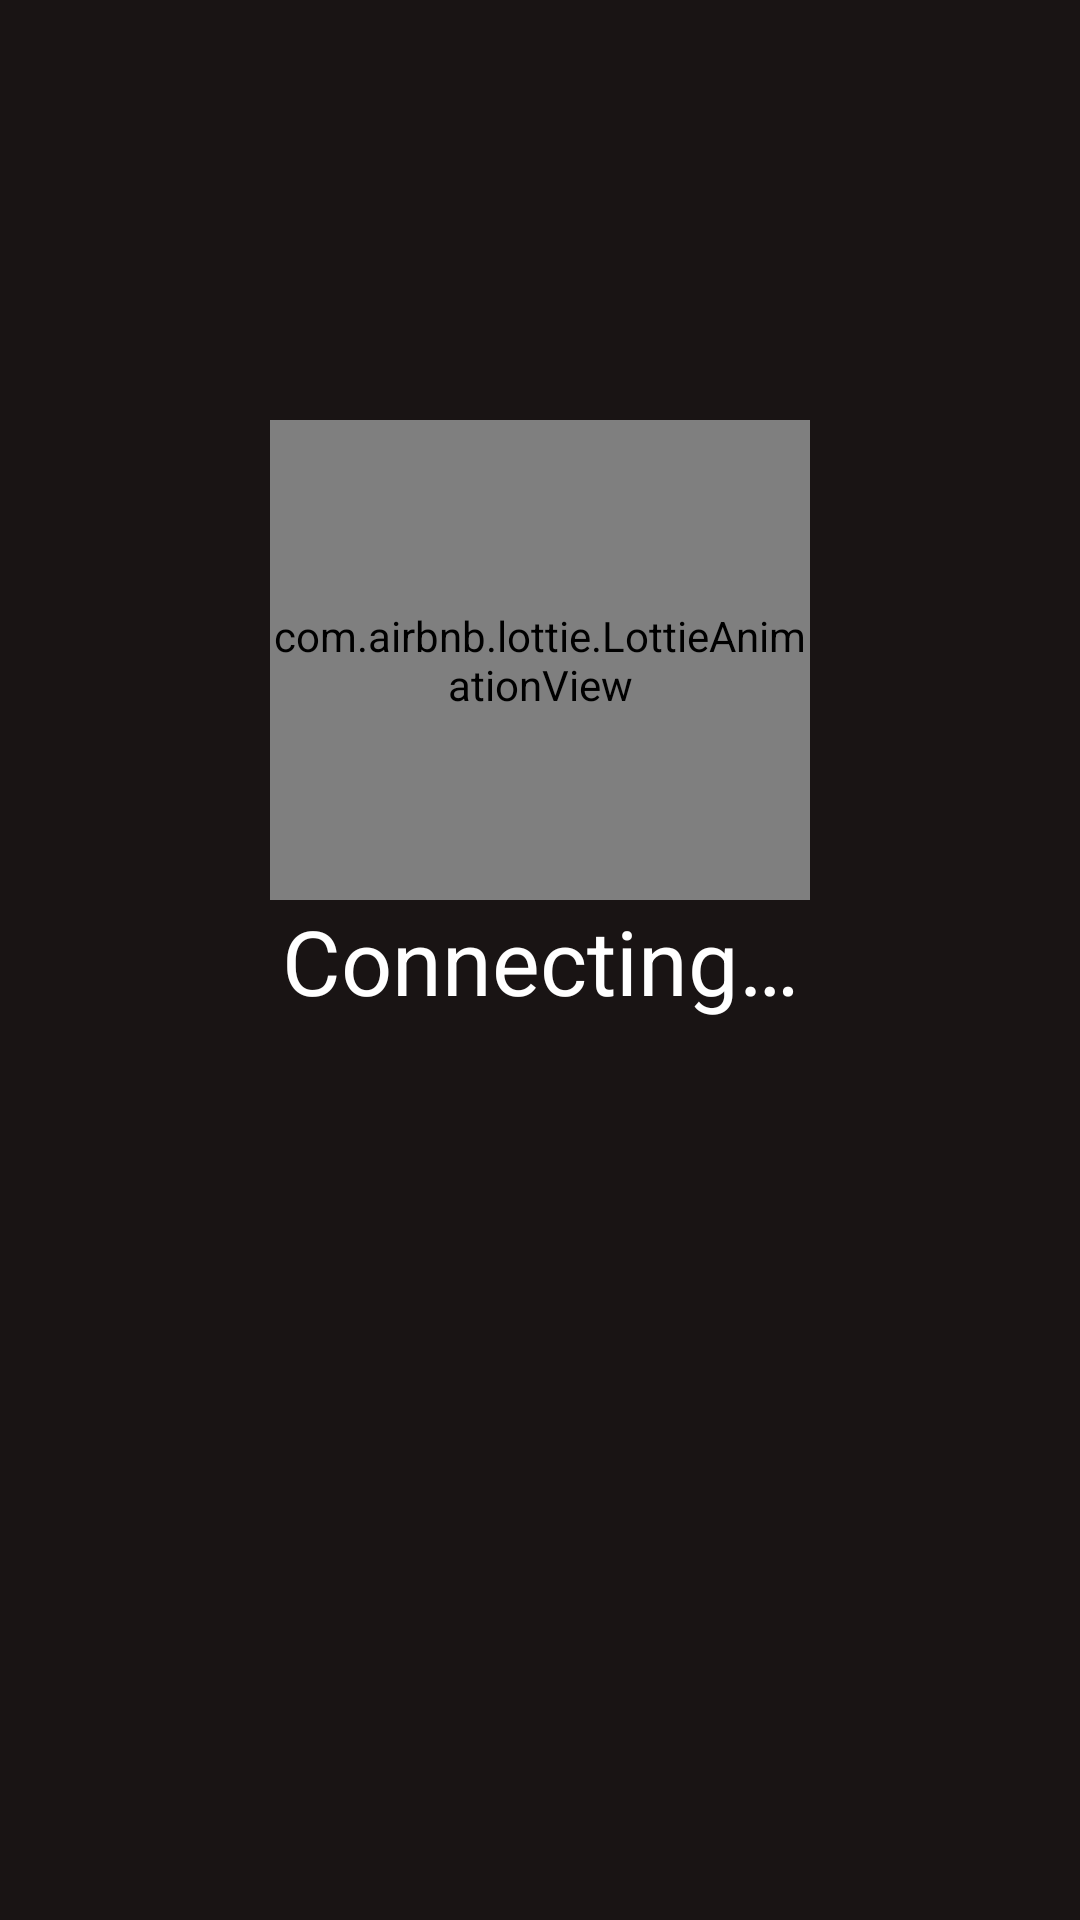

This screen was rendered from an Android layout file. Write that file and the resources it references.
<!-- AndroidManifest.xml: application theme AppTheme -->
<!-- res/layout/fragment_authentication.xml -->
<?xml version="1.0" encoding="utf-8"?>
<androidx.constraintlayout.widget.ConstraintLayout xmlns:android="http://schemas.android.com/apk/res/android"
    xmlns:app="http://schemas.android.com/apk/res-auto"
    android:layout_width="match_parent"
    android:layout_height="match_parent"
    android:background="@color/black">

    <androidx.appcompat.widget.AppCompatTextView
        android:id="@+id/authentication_message"
        style="@style/spodify.text.title"
        android:layout_width="0dp"
        android:layout_height="wrap_content"
        android:gravity="center_horizontal"
        android:text="@string/connecting"
        app:layout_constraintBottom_toBottomOf="parent"
        app:layout_constraintEnd_toEndOf="parent"
        app:layout_constraintStart_toStartOf="parent"
        app:layout_constraintTop_toTopOf="parent"
        app:layout_constraintWidth_default="percent"
        app:layout_constraintWidth_percent="0.8" />

    <com.airbnb.lottie.LottieAnimationView
        android:layout_width="0dp"
        android:layout_height="0dp"
        app:layout_constraintBottom_toTopOf="@id/authentication_message"
        app:layout_constraintEnd_toEndOf="parent"
        app:layout_constraintHeight_default="percent"
        app:layout_constraintHeight_percent="0.25"
        app:layout_constraintStart_toStartOf="parent"
        app:layout_constraintWidth_default="percent"
        app:layout_constraintWidth_percent="0.5"
        app:lottie_autoPlay="true"
        app:lottie_fileName="lottie/spotify_icon_grow.json"
        app:lottie_loop="false" />

</androidx.constraintlayout.widget.ConstraintLayout>
<!-- resources referenced by this layout -->
<resources>
  <color name="black">#191414</color>
  <string name="connecting">Connecting…</string>
  <style name="spodify.text.title" parent="spodify.text.base">
          <item name="android:textSize">30sp</item>
      </style>
  <style name="AppTheme" parent="Theme.AppCompat.Light.NoActionBar">
          
          <item name="colorPrimary">@color/colorPrimary</item>
          <item name="colorPrimaryDark">@color/colorPrimaryDark</item>
          <item name="colorAccent">@color/colorAccent</item>
          <item name="android:textColor">@color/white</item>
          <item name="android:navigationBarColor">@color/black</item>
          <item name="android:statusBarColor">@color/black</item>
          <item name="android:windowLightStatusBar">false</item>
          <item name="android:windowBackground">@color/black</item>
      </style>
  <style name="spodify.text.base" parent="Widget.AppCompat.TextView">
  
      </style>
  <color name="colorPrimary">#1DB954</color>
  <color name="colorPrimaryDark">#3700B3</color>
  <color name="colorAccent">#03DAC5</color>
  <color name="white">#FFFFFF</color>
</resources>
